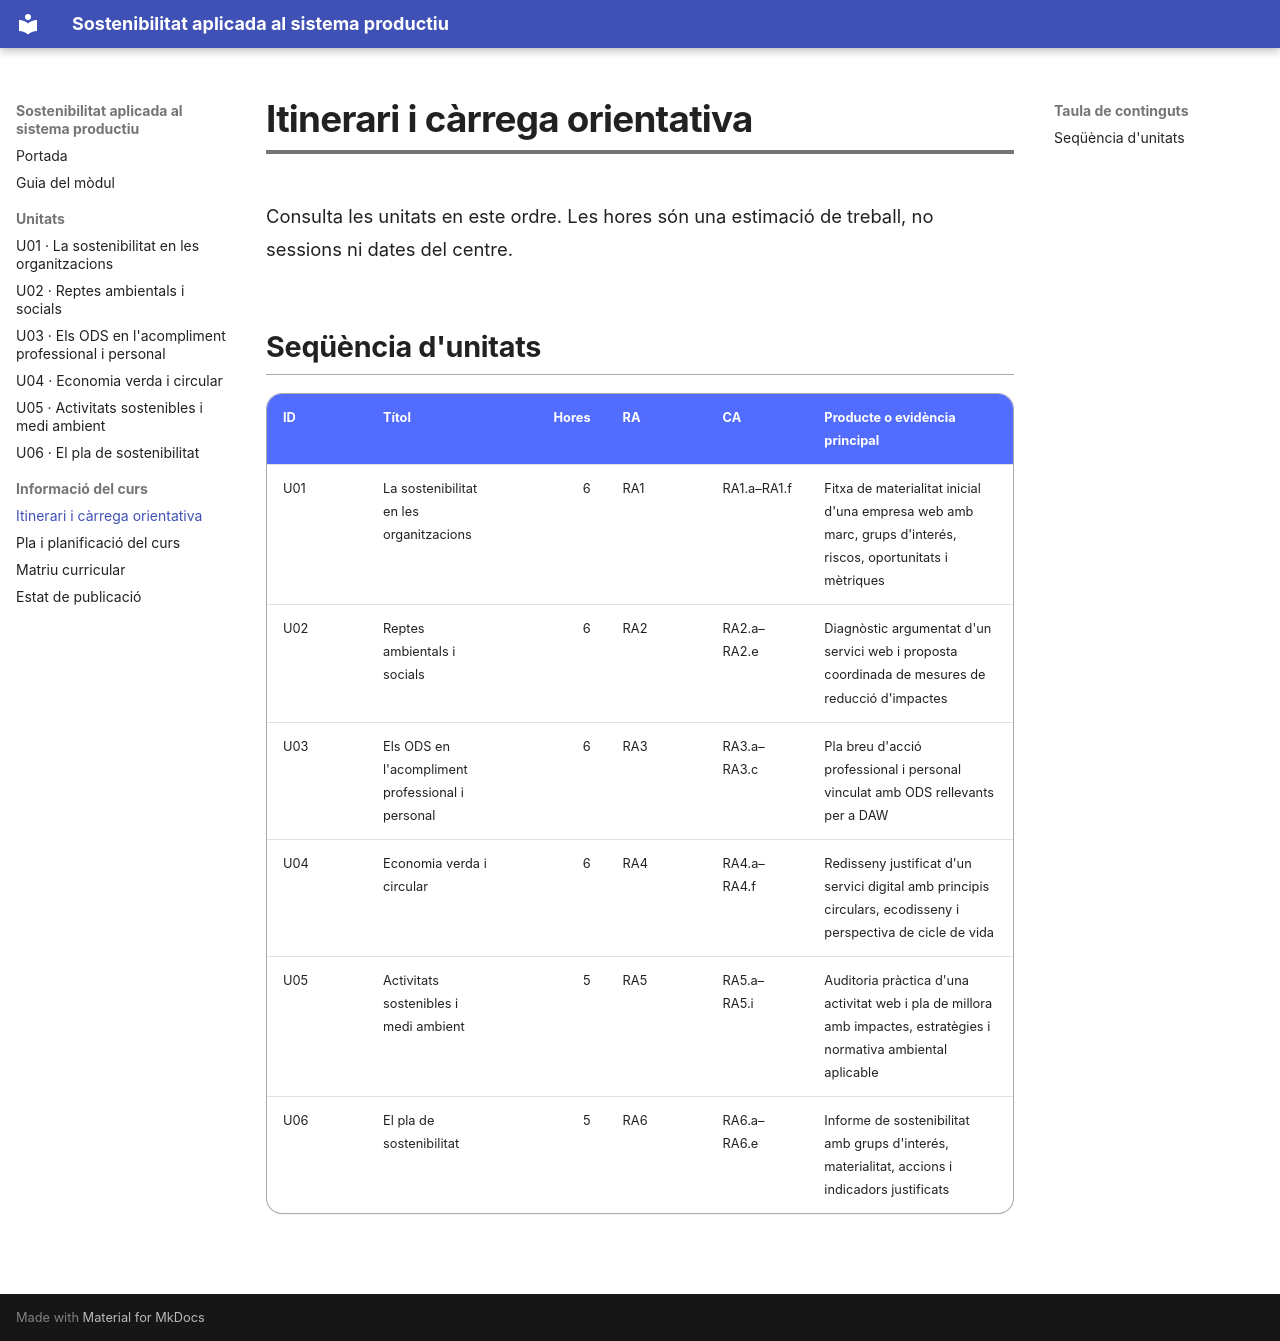

repository: fermasdo/Apunts_Sostenibilitat · page: curs/itinerari/index.html · generator: mkdocs

<!-- Fitxer generat per scripts/sincronitza_mkdocs.py; no l'edites manualment. -->
# Itinerari i càrrega orientativa

Consulta les unitats en este ordre. Les hores són una estimació de treball, no sessions ni dates del centre.

## Seqüència d'unitats

| ID | Títol | Hores | RA | CA | Producte o evidència principal |
| --- | --- | ---: | --- | --- | --- |
| U01 | La sostenibilitat en les organitzacions | 6 | RA1 | RA1.a–RA1.f | Fitxa de materialitat inicial d'una empresa web amb marc, grups d'interés, riscos, oportunitats i mètriques |
| U02 | Reptes ambientals i socials | 6 | RA2 | RA2.a–RA2.e | Diagnòstic argumentat d'un servici web i proposta coordinada de mesures de reducció d'impactes |
| U03 | Els ODS en l'acompliment professional i personal | 6 | RA3 | RA3.a–RA3.c | Pla breu d'acció professional i personal vinculat amb ODS rellevants per a DAW |
| U04 | Economia verda i circular | 6 | RA4 | RA4.a–RA4.f | Redisseny justificat d'un servici digital amb principis circulars, ecodisseny i perspectiva de cicle de vida |
| U05 | Activitats sostenibles i medi ambient | 5 | RA5 | RA5.a–RA5.i | Auditoria pràctica d'una activitat web i pla de millora amb impactes, estratègies i normativa ambiental aplicable |
| U06 | El pla de sostenibilitat | 5 | RA6 | RA6.a–RA6.e | Informe de sostenibilitat amb grups d'interés, materialitat, accions i indicadors justificats |
